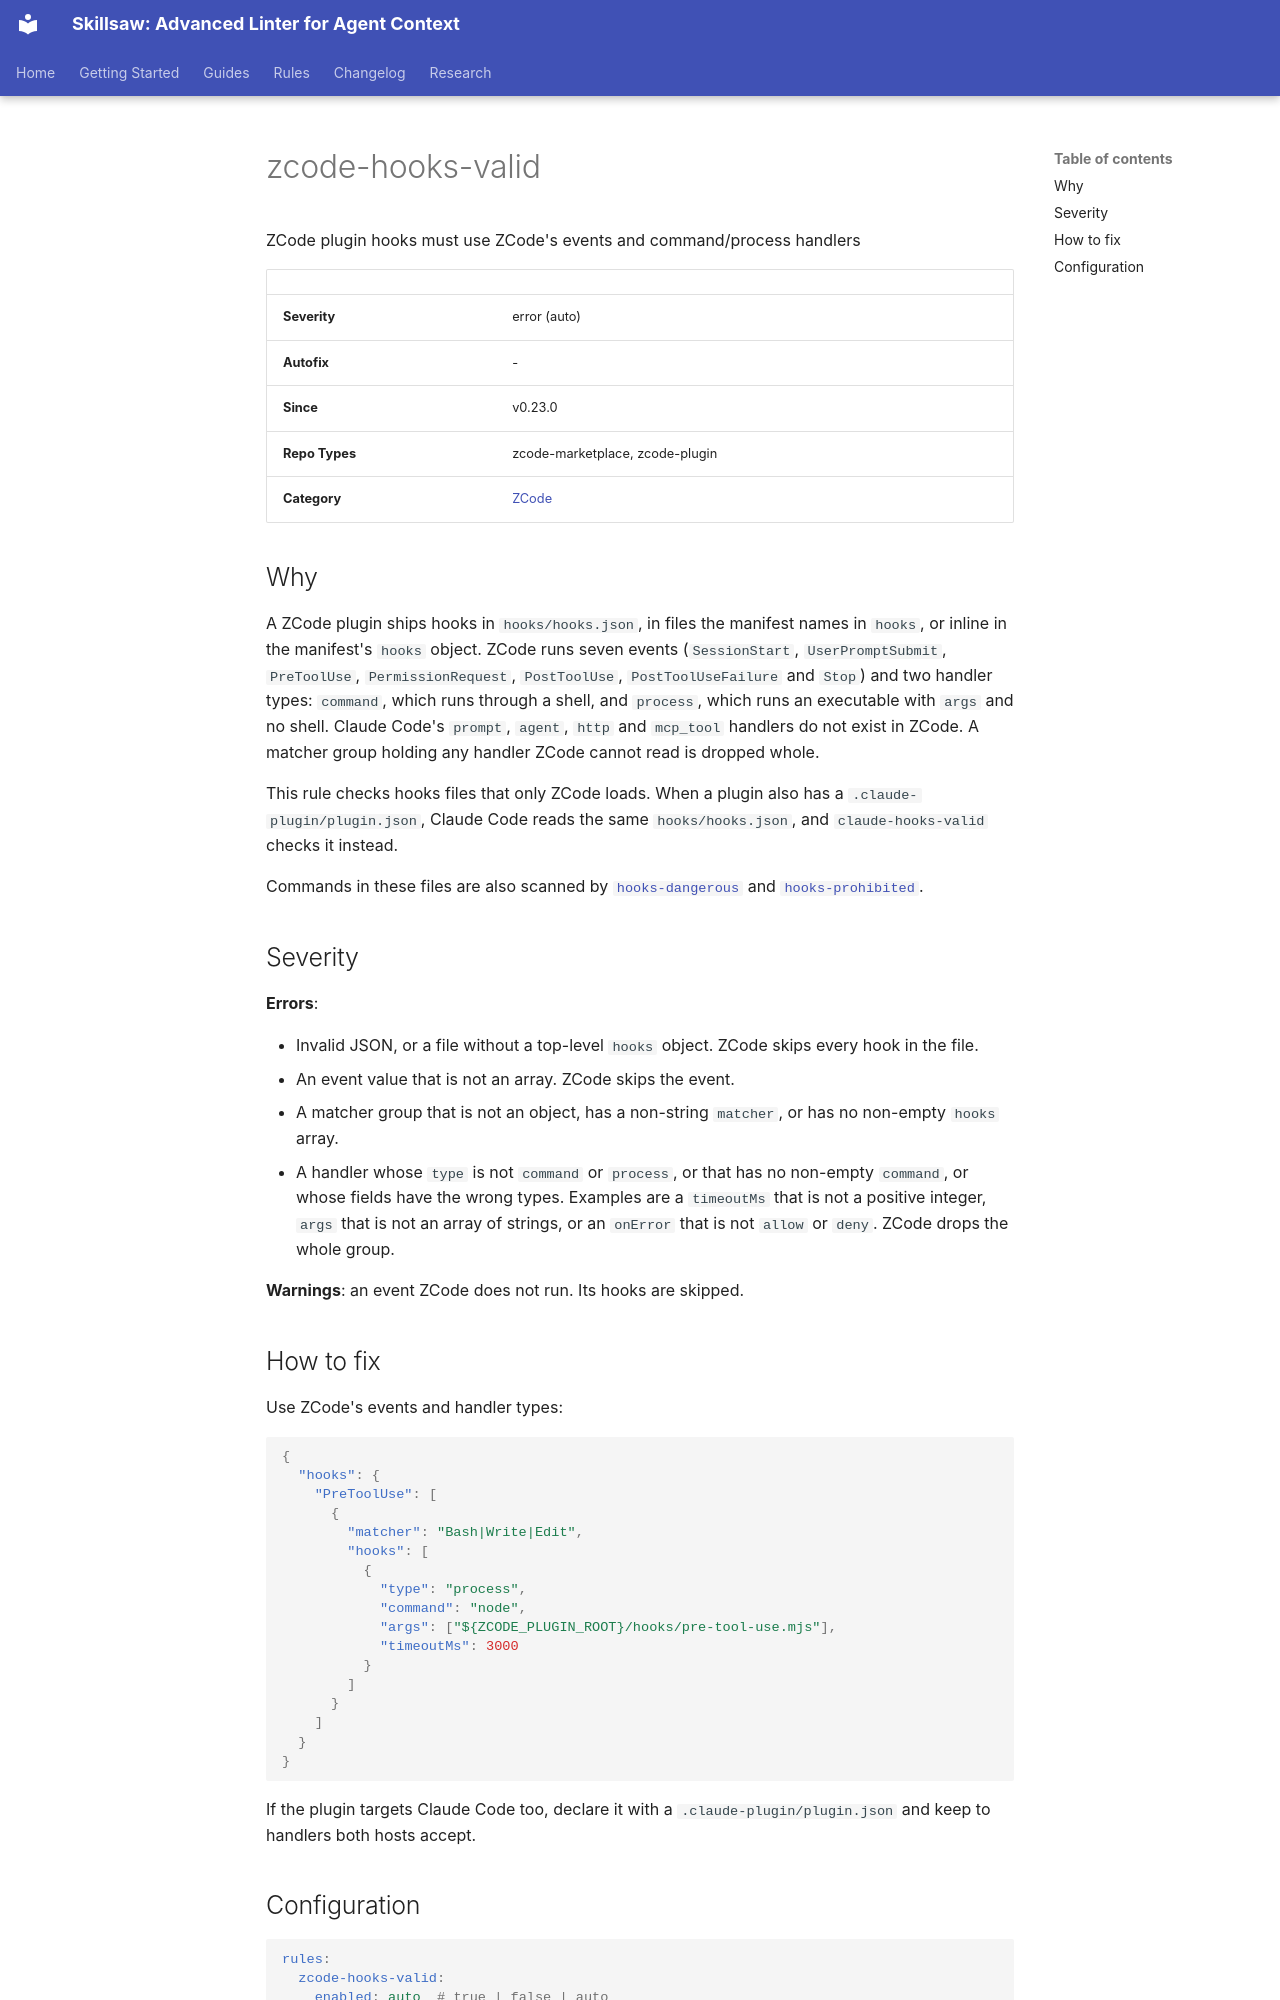

repository: stbenjam/skillsaw · page: rules/zcode-hooks-valid/index.html · generator: mkdocs

<!-- Generated by scripts/generate-site-content.py — do not edit by hand -->


# zcode-hooks-valid

ZCode plugin hooks must use ZCode's events and command/process handlers

| | |
|---|---|
| **Severity** | error (auto) |
| **Autofix** | - |
| **Since** | v0.23.0 |
| **Repo Types** | zcode-marketplace, zcode-plugin |
| **Category** | [ZCode](zcode.md) |

## Why

A ZCode plugin ships hooks in `hooks/hooks.json`, in files the manifest names
in `hooks`, or inline in the manifest's `hooks` object. ZCode runs seven
events (`SessionStart`, `UserPromptSubmit`, `PreToolUse`,
`PermissionRequest`, `PostToolUse`, `PostToolUseFailure` and `Stop`) and two
handler types: `command`, which runs through a shell, and `process`, which
runs an executable with `args` and no shell. Claude Code's `prompt`, `agent`,
`http` and `mcp_tool` handlers do not exist in ZCode. A matcher group holding
any handler ZCode cannot read is dropped whole.

This rule checks hooks files that only ZCode loads. When a plugin also has a
`.claude-plugin/plugin.json`, Claude Code reads the same `hooks/hooks.json`,
and `claude-hooks-valid` checks it instead.

Commands in these files are also scanned by
[`hooks-dangerous`](hooks-dangerous.md) and
[`hooks-prohibited`](hooks-prohibited.md).

## Severity

**Errors**:

- Invalid JSON, or a file without a top-level `hooks` object. ZCode skips
  every hook in the file.
- An event value that is not an array. ZCode skips the event.
- A matcher group that is not an object, has a non-string `matcher`, or has
  no non-empty `hooks` array.
- A handler whose `type` is not `command` or `process`, or that has no
  non-empty `command`, or whose fields have the wrong types. Examples are a
  `timeoutMs` that is not a positive integer, `args` that is not an array of
  strings, or an `onError` that is not `allow` or `deny`. ZCode drops the
  whole group.

**Warnings**: an event ZCode does not run. Its hooks are skipped.

## How to fix

Use ZCode's events and handler types:

```json
{
  "hooks": {
    "PreToolUse": [
      {
        "matcher": "Bash|Write|Edit",
        "hooks": [
          {
            "type": "process",
            "command": "node",
            "args": ["${ZCODE_PLUGIN_ROOT}/hooks/pre-tool-use.mjs"],
            "timeoutMs": 3000
          }
        ]
      }
    ]
  }
}
```

If the plugin targets Claude Code too, declare it with a
`.claude-plugin/plugin.json` and keep to handlers both hosts accept.
